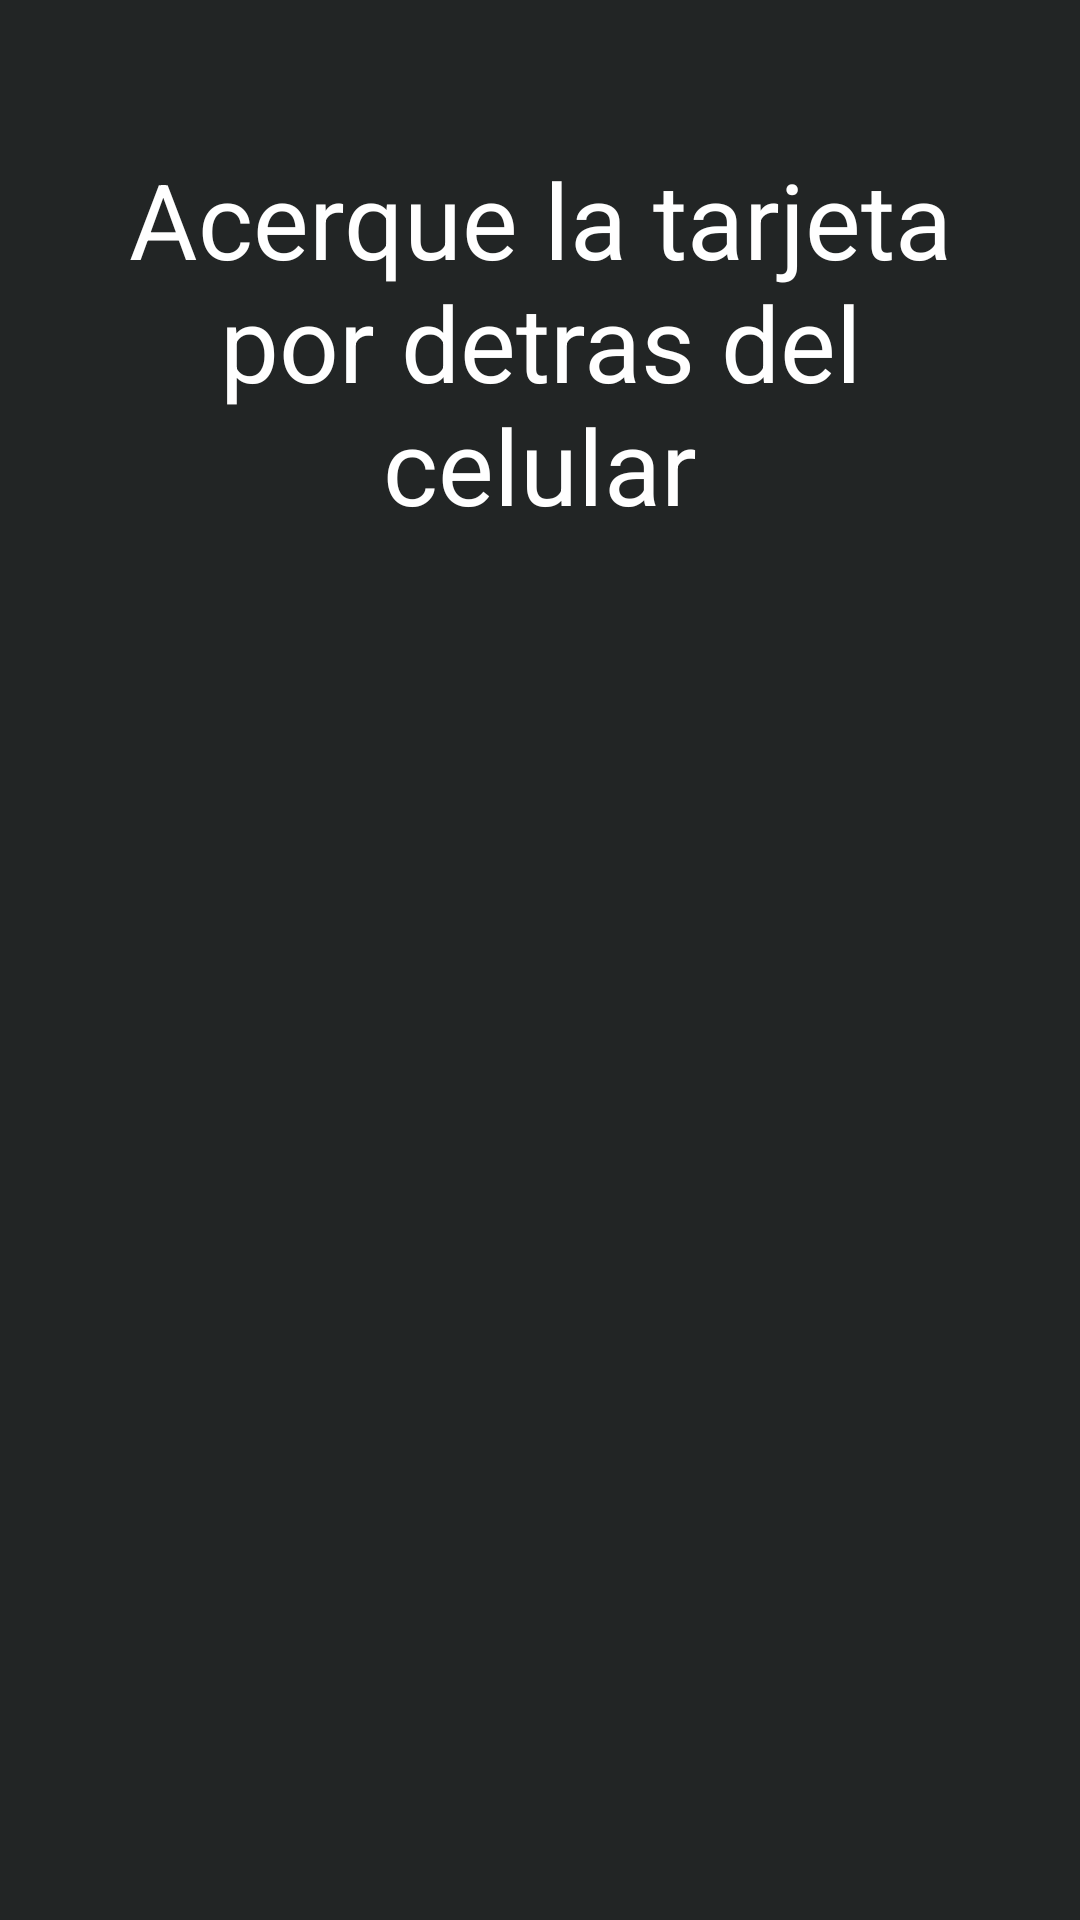

Produce the Android XML layout that renders to this screen, including the resource entries it uses.
<!-- AndroidManifest.xml: application theme Theme.Musican -->
<!-- res/layout/activity_ejercicio21.xml -->
<?xml version="1.0" encoding="utf-8"?>
<androidx.constraintlayout.widget.ConstraintLayout xmlns:android="http://schemas.android.com/apk/res/android"
    xmlns:app="http://schemas.android.com/apk/res-auto"
    xmlns:tools="http://schemas.android.com/tools"
    android:layout_width="match_parent"
    android:layout_height="match_parent"
    android:background="#222525"
    tools:context=".Ejercicio21">

    <TextView

        android:id="@+id/textView2"
        android:layout_width="0dp"
        android:layout_height="wrap_content"
        android:layout_marginStart="25dp"
        android:layout_marginEnd="25dp"
        android:fontFamily="sans-serif"
        android:text="Acerque la tarjeta por detras del celular"
        android:textAlignment="center"
        android:textAppearance="@style/TextAppearance.AppCompat.Display1"
        android:textColor="#FFFFFF"
        android:textSize="35sp"
        app:layout_constraintBottom_toBottomOf="parent"
        app:layout_constraintEnd_toEndOf="parent"
        app:layout_constraintHorizontal_bias="1.0"
        app:layout_constraintStart_toStartOf="parent"
        app:layout_constraintTop_toTopOf="parent"
        app:layout_constraintVertical_bias="0.097" />

    <TextView

        android:id="@+id/textView3"
        android:layout_width="0dp"
        android:layout_height="wrap_content"
        android:layout_marginStart="25dp"
        android:layout_marginTop="25dp"
        android:layout_marginEnd="25dp"
        android:fontFamily="sans-serif"
        android:visibility="invisible"
        android:text="La prueba comenzara en: "
        android:textAlignment="center"
        android:textAppearance="@style/TextAppearance.AppCompat.Display1"
        android:textColor="#FFFFFF"
        android:textSize="35sp"
        app:layout_constraintBottom_toBottomOf="parent"
        app:layout_constraintEnd_toEndOf="parent"
        app:layout_constraintHorizontal_bias="1.0"
        app:layout_constraintStart_toStartOf="parent"
        app:layout_constraintTop_toBottomOf="@+id/textView2"
        app:layout_constraintVertical_bias="0.0" />

    <TextView
        android:id="@+id/contador"
        android:layout_width="match_parent"
        android:layout_height="0dp"
        android:layout_marginStart="24dp"
        android:layout_marginTop="24dp"
        android:layout_marginEnd="24dp"
        android:layout_marginBottom="32dp"
        android:fontFamily="sans-serif"
        android:textAlignment="center"
        android:textAppearance="@style/TextAppearance.AppCompat.Display1"
        android:textColor="#FFFFFF"
        android:textSize="200sp"
        app:layout_constraintBottom_toBottomOf="parent"
        app:layout_constraintEnd_toEndOf="parent"
        app:layout_constraintHorizontal_bias="0.0"
        app:layout_constraintStart_toStartOf="parent"
        app:layout_constraintTop_toBottomOf="@+id/textView3"
        app:layout_constraintVertical_bias="0" />

    <ImageView
        android:id="@+id/imageView"
        android:layout_width="250dp"
        android:layout_height="250dp"
        android:layout_marginTop="25dp"
        app:layout_constraintBottom_toBottomOf="parent"
        app:layout_constraintEnd_toEndOf="parent"
        app:layout_constraintStart_toStartOf="parent"
        app:layout_constraintTop_toBottomOf="@+id/textView3"
        app:layout_constraintVertical_bias="0.0"
        app:srcCompat="@drawable/scan" />
</androidx.constraintlayout.widget.ConstraintLayout>
<!-- resources referenced by this layout -->
<resources>
  <style name="Theme.Musican" parent="Theme.MaterialComponents.DayNight.NoActionBar">
          
          <item name="colorPrimary">@color/purple_500</item>
          <item name="colorPrimaryVariant">@color/purple_700</item>
          <item name="colorOnPrimary">@color/white</item>
          
          <item name="colorSecondary">@color/teal_200</item>
          <item name="colorSecondaryVariant">@color/teal_700</item>
          <item name="colorOnSecondary">@color/black</item>
          
          <item name="android:statusBarColor" tools:targetApi="l">?attr/colorPrimaryVariant</item>
          
      </style>
  <!-- not gathered from this repository: default colours our renderer supplied (Android Studio template values) -->
  <color name="purple_500">#FF6200EE</color>
  <color name="purple_700">#FF3700B3</color>
  <color name="teal_200">#FF03DAC5</color>
  <color name="teal_700">#FF018786</color>
  <color name="black">#FF000000</color>
  <color name="white">#FFFFFFFF</color>
</resources>
